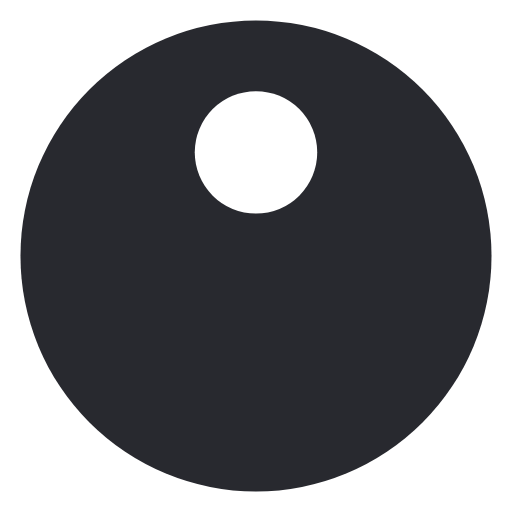
t = 0.00 s
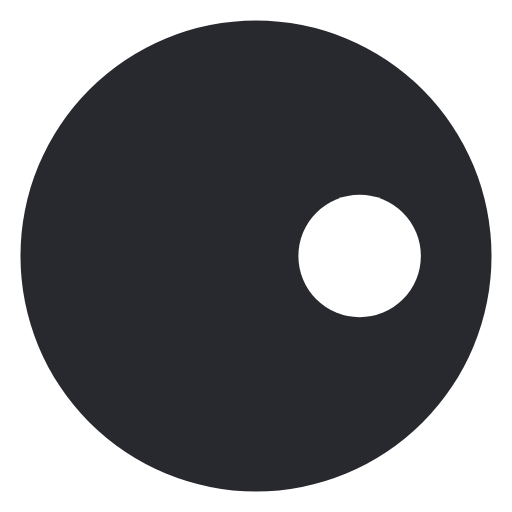
t = 0.25 s
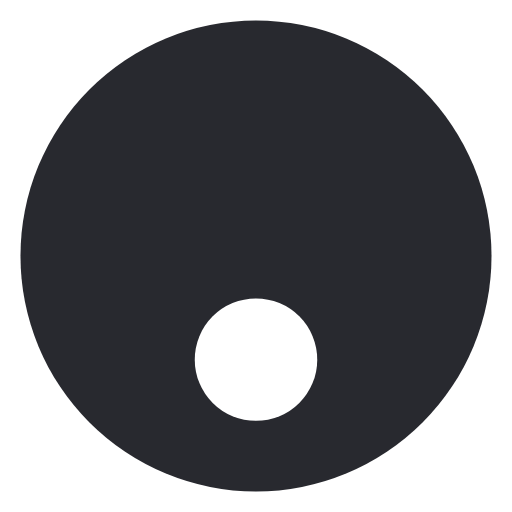
t = 0.50 s
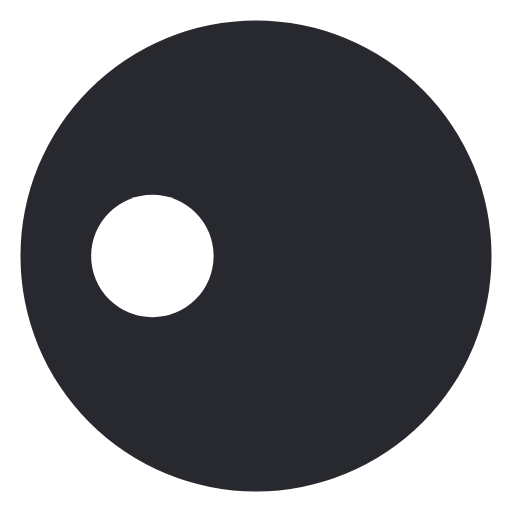
t = 0.75 s

The animated SVG that drew these frames (rendered in a browser with its animation timeline set to each time). Animation: 1 SMIL element (animateTransform=1); one cycle of 1.00 s, repeats indefinitely.

<svg width="100px"  height="100px"  xmlns="http://www.w3.org/2000/svg" viewBox="0 0 100 100" preserveAspectRatio="xMidYMid" class="lds-disk" style="background: none;"><g transform="translate(50,50)"><g ng-attr-transform="scale({{config.scale}})" transform="scale(0.92)"><circle cx="0" cy="0" r="50" ng-attr-fill="{{config.c1}}" fill="#28292f"></circle><circle cx="0" ng-attr-cy="{{config.cy}}" ng-attr-r="{{config.r}}" ng-attr-fill="{{config.c2}}" cy="-22" r="13" fill="#ffffff" transform="rotate(112.554)"><animateTransform attributeName="transform" type="rotate" calcMode="linear" values="0 0 0;360 0 0" keyTimes="0;1" dur="1s" begin="0s" repeatCount="indefinite"></animateTransform></circle></g></g></svg>